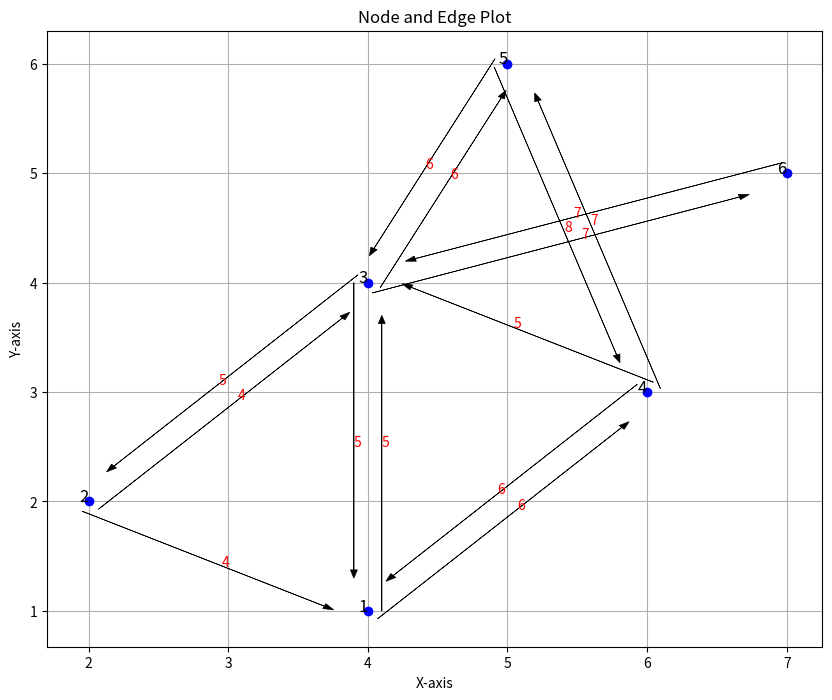

Reproduce this figure in Python.
import matplotlib.pyplot as plt
import numpy as np

# Define the nodes with their coordinates
nodes = {
    1: (4, 1),
    2: (2, 2),
    3: (4, 4),
    4: (6, 3),
    5: (5, 6),
    6: (7, 5)
}

# Define the edges with their weights
edges = {
    (2, 1): 4,
    (3, 1): 5,
    (1, 3): 5,
    (2, 3): 4,
    (3, 2): 5,
    (4, 1): 6,
    (1, 4): 6,
    (4, 3): 5,
    (3, 5): 6,
    (5, 3): 6,
    (4, 5): 7,
    (5, 4): 8,
    (6, 3): 7,
    (3, 6): 7
}

# Extract the x and y coordinates
x_coords = [coord[0] for coord in nodes.values()]
y_coords = [coord[1] for coord in nodes.values()]

# Create the plot
plt.figure(figsize=(10, 8))
plt.scatter(x_coords, y_coords, color='blue', zorder=3)

# Annotate the nodes
for node, (x, y) in nodes.items():
    plt.text(x, y, str(node), fontsize=12, ha='right', zorder=4)

# Draw the edges with arrows and labels
for (start, end), weight in edges.items():
    start_x, start_y = nodes[start]
    end_x, end_y = nodes[end]
    
    # Calculate the offset for bidirectional edges
    offset = 0.1 * np.array([end_y - start_y, start_x - end_x]) / np.linalg.norm([end_x - start_x, end_y - start_y])
    
    # Scale down the arrow length
    scale = 0.9  # Adjust this value to make arrows shorter or longer
    dx = (end_x - start_x) * scale
    dy = (end_y - start_y) * scale
    
    # Draw the arrow
    plt.arrow(start_x + offset[0], start_y + offset[1], dx, dy, 
              head_width=0.05, length_includes_head=True, color='black', linewidth=0.5, zorder=2)
    
    # Annotate the edge
    mid_x, mid_y = (start_x + end_x) / 2, (start_y + end_y) / 2
    plt.text(mid_x + offset[0], mid_y + offset[1], str(weight), fontsize=10, color='red', zorder=4)

# Set the labels and title
plt.xlabel('X-axis')
plt.ylabel('Y-axis')
plt.title('Node and Edge Plot')

# Show the grid
plt.grid(True)

# Show the plot
plt.show()